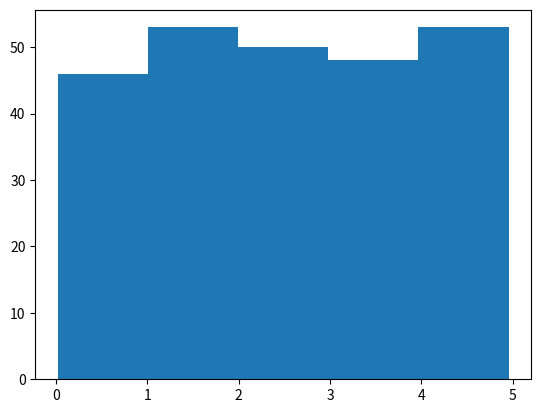

Recreate this plot in Python.
import numpy
import matplotlib.pyplot as plt
x = numpy.random.uniform(0.0, 5.0, 250)
print(x)

plt.hist(x, 5)
plt.show()
